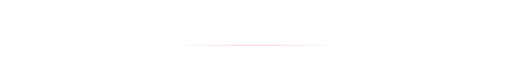
t = 0.00 s
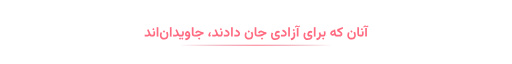
t = 1.50 s
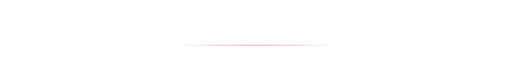
t = 3.00 s
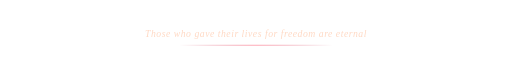
t = 4.50 s
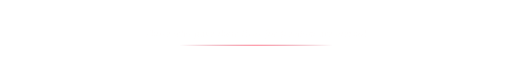
t = 6.00 s
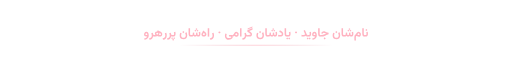
t = 7.50 s

The animated SVG that drew these frames (rendered in a browser with its animation timeline set to each time). Animation: 7 SMIL elements (animate=4,animateTransform=3); one cycle of 9.00 s, repeats indefinitely.

<svg xmlns="http://www.w3.org/2000/svg" viewBox="0 0 1000 70" width="1000" height="70" role="img" aria-label="آنان که برای آزادی جان دادند، جاویدان‌اند">
  <defs>
    <linearGradient id="underline" x1="0" y1="0" x2="1" y2="0">
      <stop offset="0" stop-color="#be1234" stop-opacity="0"/>
      <stop offset="0.5" stop-color="#ff6b81"/>
      <stop offset="1" stop-color="#be1234" stop-opacity="0"/>
    </linearGradient>
  </defs>
  <g opacity="0"><animate attributeName="opacity" dur="9s" repeatCount="indefinite" keyTimes="0;0.000;0.067;0.267;0.333;1" values="0;0;1;1;0;0"/><animateTransform attributeName="transform" type="translate" dur="9s" repeatCount="indefinite" keyTimes="0;0.000;0.067;1" values="0 8;0 8;0 0;0 0"/><path transform="translate(281.57,44.00) scale(0.01318,-0.01318)" d="M657 419Q657 445 645.5 485.5Q634 526 621 554L428 985L650 1092L894 526Q944 411 980.5 340.0Q1017 269 1088 269H1130V0H1088Q974 0 908.0 43.0Q842 86 789 156Q714 80 609.0 40.5Q504 1 352 1Q268 1 207.5 7.0Q147 13 85 28V296Q216 266 337 266Q420 266 493.0 280.5Q566 295 611.5 328.5Q657 362 657 419Z" fill="#ff6b81"/><path transform="translate(296.21,44.00) scale(0.01318,-0.01318)" d="M140 0H-20V269H140Q221 269 250.5 318.0Q280 367 280 443Q280 511 265.0 590.5Q250 670 233 746L478 809Q497 718 508.0 628.5Q519 539 519 458Q519 327 484.0 223.5Q449 120 366.0 60.0Q283 0 140 0ZM258 1280 431 1107 258 934 85 1107Z" fill="#ff6b81"/><path transform="translate(304.17,44.00) scale(0.01318,-0.01318)" d="M390 1397V1H140V1397Z" fill="#ff6b81"/><path transform="translate(311.16,44.00) scale(0.01318,-0.01318)" d="M696 925 869 752 696 579 523 752ZM709 -177Q858 -177 942.5 -129.0Q1027 -81 1062.5 0.0Q1098 81 1098 181Q1098 291 1064.0 406.0Q1030 521 990 619L1238 713Q1293 567 1317.0 441.5Q1341 316 1341 189Q1341 -100 1181.5 -271.0Q1022 -442 709 -442Q493 -442 355.5 -360.5Q218 -279 152.5 -139.0Q87 1 87 175Q87 292 113.0 416.0Q139 540 185 663L412 575Q377 472 353.0 372.0Q329 272 329 184Q329 85 363.5 3.0Q398 -79 481.0 -128.0Q564 -177 709 -177Z" fill="#ff6b81"/><path transform="translate(329.96,44.00) scale(0.01318,-0.01318)" d="M390 1397V1H140V1397Z" fill="#ff6b81"/><path transform="translate(336.95,44.00) scale(0.01318,-0.01318)" d="M657 419Q657 445 645.5 485.5Q634 526 621 554L428 985L650 1092L894 526Q944 411 980.5 340.0Q1017 269 1088 269H1130V0H1088Q974 0 908.0 43.0Q842 86 789 156Q714 80 609.0 40.5Q504 1 352 1Q268 1 207.5 7.0Q147 13 85 28V296Q216 266 337 266Q420 266 493.0 280.5Q566 295 611.5 328.5Q657 362 657 419Z" fill="#ff6b81"/><path transform="translate(351.58,44.00) scale(0.01318,-0.01318)" d="M194 0H-22V269H194Q275 269 304.5 318.0Q334 367 334 443Q334 511 319.0 590.5Q304 670 287 746L532 809Q551 718 562.0 628.5Q573 539 573 458Q573 327 538.0 223.5Q503 120 420.0 60.0Q337 0 194 0ZM341 -134 507 -298 341 -464 177 -298ZM5 -134 171 -298 5 -464 -159 -298Z" fill="#ff6b81"/><path transform="translate(360.25,44.00) scale(0.01318,-0.01318)" d="M866 212Q866 -14 782.5 -167.0Q699 -320 543.5 -411.0Q388 -502 173 -543L82 -297Q291 -256 429.0 -178.5Q567 -101 601 13Q538 -2 485 -2Q298 -2 191.5 80.5Q85 163 85 348Q85 427 109.0 509.0Q133 591 180.0 660.0Q227 729 296.5 771.0Q366 813 457 813Q562 813 639.0 762.0Q716 711 766.5 625.0Q817 539 841.5 432.0Q866 325 866 212ZM483 265Q525 265 562.5 270.5Q600 276 627 283Q621 345 602.0 407.0Q583 469 547.5 510.0Q512 551 455 551Q403 551 374.0 517.0Q345 483 333.5 438.0Q322 393 322 358Q322 300 366.5 282.5Q411 265 483 265Z" fill="#ff6b81"/><path transform="translate(372.79,44.00) scale(0.01318,-0.01318)" d="M139 1397H390V475Q390 362 424.5 315.5Q459 269 558 269H583V0H558Q341 0 240.0 113.5Q139 227 139 456Z" fill="#ff6b81"/><path transform="translate(380.21,44.00) scale(0.01318,-0.01318)" d="M666 -125 839 -298 666 -471 493 -298ZM-20 269H150Q285 269 398.0 295.5Q511 322 631.0 373.5Q751 425 904 499Q753 555 647.5 597.5Q542 640 506 640Q451 640 406.5 606.0Q362 572 332 533L284 473L74 575L113 639Q182 752 279.5 826.5Q377 901 507 901Q561 901 634.5 875.0Q708 849 793.0 810.5Q878 772 968.5 733.5Q1059 695 1148.5 668.5Q1238 642 1319 640V394Q1250 385 1186.5 362.0Q1123 339 1051.0 303.0Q979 267 884 216Q756 148 643.0 99.5Q530 51 411.5 25.5Q293 0 147 0H-20Z" fill="#ff6b81"/><path transform="translate(405.37,44.00) scale(0.01318,-0.01318)" d="M499 576Q438 521 399.0 461.5Q360 402 349 322Q473 303 473 163Q473 87 430.5 43.5Q388 0 309 0Q215 0 169.5 51.5Q124 103 124 193Q124 348 193.0 468.0Q262 588 374 676Z" fill="#ff6b81"/><path transform="translate(413.42,44.00) scale(0.01318,-0.01318)" d="M657 419Q657 445 645.5 485.5Q634 526 621 554L428 985L650 1092L894 526Q944 411 980.5 340.0Q1017 269 1088 269H1130V0H1088Q974 0 908.0 43.0Q842 86 789 156Q714 80 609.0 40.5Q504 1 352 1Q268 1 207.5 7.0Q147 13 85 28V296Q216 266 337 266Q420 266 493.0 280.5Q566 295 611.5 328.5Q657 362 657 419Z" fill="#ff6b81"/><path transform="translate(428.06,44.00) scale(0.01318,-0.01318)" d="M140 0H-20V269H140Q221 269 250.5 318.0Q280 367 280 443Q280 511 265.0 590.5Q250 670 233 746L478 809Q497 718 508.0 628.5Q519 539 519 458Q519 327 484.0 223.5Q449 120 366.0 60.0Q283 0 140 0ZM258 1280 431 1107 258 934 85 1107Z" fill="#ff6b81"/><path transform="translate(436.02,44.00) scale(0.01318,-0.01318)" d="M346 265Q438 265 517.5 279.0Q597 293 646.5 327.5Q696 362 696 424Q696 487 639.0 557.5Q582 628 484.0 698.0Q386 768 263 828L378 1068Q526 995 652.5 902.5Q779 810 857.0 694.0Q935 578 935 433Q935 203 781.0 102.5Q627 2 361 2Q284 2 216.5 8.0Q149 14 85 27V295Q150 282 221.5 273.5Q293 265 346 265Z" fill="#ff6b81"/><path transform="translate(449.48,44.00) scale(0.01318,-0.01318)" d="M390 1397V1H140V1397Z" fill="#ff6b81"/><path transform="translate(456.47,44.00) scale(0.01318,-0.01318)" d="M346 265Q438 265 517.5 279.0Q597 293 646.5 327.5Q696 362 696 424Q696 487 639.0 557.5Q582 628 484.0 698.0Q386 768 263 828L378 1068Q526 995 652.5 902.5Q779 810 857.0 694.0Q935 578 935 433Q935 203 781.0 102.5Q627 2 361 2Q284 2 216.5 8.0Q149 14 85 27V295Q150 282 221.5 273.5Q293 265 346 265Z" fill="#ff6b81"/><path transform="translate(476.73,44.00) scale(0.01318,-0.01318)" d="M696 925 869 752 696 579 523 752ZM709 -177Q858 -177 942.5 -129.0Q1027 -81 1062.5 0.0Q1098 81 1098 181Q1098 291 1064.0 406.0Q1030 521 990 619L1238 713Q1293 567 1317.0 441.5Q1341 316 1341 189Q1341 -100 1181.5 -271.0Q1022 -442 709 -442Q493 -442 355.5 -360.5Q218 -279 152.5 -139.0Q87 1 87 175Q87 292 113.0 416.0Q139 540 185 663L412 575Q377 472 353.0 372.0Q329 272 329 184Q329 85 363.5 3.0Q398 -79 481.0 -128.0Q564 -177 709 -177Z" fill="#ff6b81"/><path transform="translate(495.53,44.00) scale(0.01318,-0.01318)" d="M139 1397H390V475Q390 362 424.5 315.5Q459 269 558 269H583V0H558Q341 0 240.0 113.5Q139 227 139 456Z" fill="#ff6b81"/><path transform="translate(502.95,44.00) scale(0.01318,-0.01318)" d="M666 -125 839 -298 666 -471 493 -298ZM-20 269H150Q285 269 398.0 295.5Q511 322 631.0 373.5Q751 425 904 499Q753 555 647.5 597.5Q542 640 506 640Q451 640 406.5 606.0Q362 572 332 533L284 473L74 575L113 639Q182 752 279.5 826.5Q377 901 507 901Q561 901 634.5 875.0Q708 849 793.0 810.5Q878 772 968.5 733.5Q1059 695 1148.5 668.5Q1238 642 1319 640V394Q1250 385 1186.5 362.0Q1123 339 1051.0 303.0Q979 267 884 216Q756 148 643.0 99.5Q530 51 411.5 25.5Q293 0 147 0H-20Z" fill="#ff6b81"/><path transform="translate(528.11,44.00) scale(0.01318,-0.01318)" d="M709 -504Q493 -504 355.5 -422.5Q218 -341 152.5 -201.0Q87 -61 87 113Q87 229 113.0 353.5Q139 478 185 601L412 513Q377 410 353.0 310.0Q329 210 329 121Q329 23 363.5 -59.0Q398 -141 481.0 -190.0Q564 -239 709 -239Q859 -239 961.5 -204.0Q1064 -169 1117.0 -120.5Q1170 -72 1170 -31Q1170 -13 1160.0 -1.5Q1150 10 1124 10H962Q888 10 817.5 32.5Q747 55 701.0 123.0Q655 191 655 327Q655 465 713.5 585.5Q772 706 879.0 781.0Q986 856 1132 856Q1202 856 1271.5 835.5Q1341 815 1402 772L1317 537Q1266 564 1220.0 575.0Q1174 586 1133 586Q1021 586 958.5 512.0Q896 438 896 328Q896 297 913.5 287.5Q931 278 963 278H1114Q1279 278 1340.5 200.0Q1402 122 1402 1Q1402 -136 1321.5 -251.0Q1241 -366 1086.5 -435.0Q932 -504 709 -504Z" fill="#ff6b81"/><path transform="translate(547.61,44.00) scale(0.01318,-0.01318)" d="M346 265Q438 265 517.5 279.0Q597 293 646.5 327.5Q696 362 696 424Q696 487 639.0 557.5Q582 628 484.0 698.0Q386 768 263 828L378 1068Q526 995 652.5 902.5Q779 810 857.0 694.0Q935 578 935 433Q935 203 781.0 102.5Q627 2 361 2Q284 2 216.5 8.0Q149 14 85 27V295Q150 282 221.5 273.5Q293 265 346 265Z" fill="#ff6b81"/><path transform="translate(561.07,44.00) scale(0.01318,-0.01318)" d="M390 1397V1H140V1397Z" fill="#ff6b81"/><path transform="translate(568.05,44.00) scale(0.01318,-0.01318)" d="M434 1139 607 966 434 793 261 966ZM48 -544 -46 -298Q176 -250 296.5 -147.0Q417 -44 417 155Q417 245 390.5 354.5Q364 464 331 562L580 644Q618 536 638.5 415.5Q659 295 659 182Q659 -120 495.5 -304.0Q332 -488 48 -544Z" fill="#ff6b81"/><path transform="translate(577.84,44.00) scale(0.01318,-0.01318)" d="M362 1545Q375 1540 385 1540Q408 1540 427.0 1554.5Q446 1569 473 1594L531 1647L643 1545L579 1484Q529 1436 488.0 1410.0Q447 1384 401 1384Q360 1384 306 1408L177 1467Q152 1479 131 1479Q105 1479 79.5 1459.5Q54 1440 15 1400L-49 1336L-162 1439L-97 1506Q-34 1571 15.5 1604.0Q65 1637 113 1637Q140 1637 169.0 1628.5Q198 1620 233 1604ZM390 1265V1H140V1265Z" fill="#ff6b81"/><path transform="translate(591.63,44.00) scale(0.01318,-0.01318)" d="M709 -504Q493 -504 355.5 -422.5Q218 -341 152.5 -201.0Q87 -61 87 113Q87 229 113.0 353.5Q139 478 185 601L412 513Q377 410 353.0 310.0Q329 210 329 121Q329 23 363.5 -59.0Q398 -141 481.0 -190.0Q564 -239 709 -239Q859 -239 961.5 -204.0Q1064 -169 1117.0 -120.5Q1170 -72 1170 -31Q1170 -13 1160.0 -1.5Q1150 10 1124 10H962Q888 10 817.5 32.5Q747 55 701.0 123.0Q655 191 655 327Q655 465 713.5 585.5Q772 706 879.0 781.0Q986 856 1132 856Q1202 856 1271.5 835.5Q1341 815 1402 772L1317 537Q1266 564 1220.0 575.0Q1174 586 1133 586Q1021 586 958.5 512.0Q896 438 896 328Q896 297 913.5 287.5Q931 278 963 278H1114Q1279 278 1340.5 200.0Q1402 122 1402 1Q1402 -136 1321.5 -251.0Q1241 -366 1086.5 -435.0Q932 -504 709 -504Z" fill="#ff6b81"/><path transform="translate(611.12,44.00) scale(0.01318,-0.01318)" d="M390 1397V1H140V1397Z" fill="#ff6b81"/><path transform="translate(618.11,44.00) scale(0.01318,-0.01318)" d="M804 0Q755 0 714.5 11.0Q674 22 647 39Q611 -184 461.0 -338.5Q311 -493 46 -544L-46 -298Q176 -250 296.5 -147.0Q417 -44 417 155Q417 245 390.5 354.5Q364 464 331 562L579 644L637 421Q654 353 690.0 311.0Q726 269 793 269H832V0Z" fill="#ff6b81"/><path transform="translate(628.82,44.00) scale(0.01318,-0.01318)" d="M160 0H-21V269H160Q241 269 270.5 318.0Q300 367 300 443Q300 511 285.0 590.5Q270 670 253 746L498 809Q517 718 528.0 628.5Q539 539 539 458Q539 327 504.0 223.5Q469 120 386.0 60.0Q303 0 160 0ZM185 -125 358 -298 185 -471 12 -298Z" fill="#ff6b81"/><path transform="translate(643.85,44.00) scale(0.01318,-0.01318)" d="M1075 0Q933 0 844.5 56.5Q756 113 719 235Q604 139 463 139Q301 139 193.0 227.0Q85 315 85 484Q85 608 156.5 699.0Q228 790 345.5 854.0Q463 918 602 960L595 1008L821 1054L915 417Q925 352 964.5 310.5Q1004 269 1079 269H1109V0ZM668 531Q668 545 665.5 561.5Q663 578 660 597L641 713Q559 685 488.5 651.0Q418 617 374.5 577.5Q331 538 331 493Q331 447 366.5 420.0Q402 393 460 393Q509 393 556.5 408.5Q604 424 636.0 454.5Q668 485 668 531Z" fill="#ff6b81"/><path transform="translate(658.20,44.00) scale(0.01318,-0.01318)" d="M319 933Q449 853 556.5 773.0Q664 693 728.5 600.5Q793 508 793 391Q793 240 724.0 154.5Q655 69 527.5 34.5Q400 0 224 0H-20V269H223Q390 269 470.5 294.0Q551 319 551 395Q551 434 502.5 481.5Q454 529 380.5 579.5Q307 630 229.0 680.0Q151 730 91 774Q51 803 30.5 849.5Q10 896 10 945Q10 998 35.5 1045.0Q61 1092 114 1113L876 1424V1159Z" fill="#ff6b81"/><path transform="translate(677.25,44.00) scale(0.01318,-0.01318)" d="M696 925 869 752 696 579 523 752ZM709 -177Q858 -177 942.5 -129.0Q1027 -81 1062.5 0.0Q1098 81 1098 181Q1098 291 1064.0 406.0Q1030 521 990 619L1238 713Q1293 567 1317.0 441.5Q1341 316 1341 189Q1341 -100 1181.5 -271.0Q1022 -442 709 -442Q493 -442 355.5 -360.5Q218 -279 152.5 -139.0Q87 1 87 175Q87 292 113.0 416.0Q139 540 185 663L412 575Q377 472 353.0 372.0Q329 272 329 184Q329 85 363.5 3.0Q398 -79 481.0 -128.0Q564 -177 709 -177Z" fill="#ff6b81"/><path transform="translate(696.05,44.00) scale(0.01318,-0.01318)" d="M139 1397H390V475Q390 362 424.5 315.5Q459 269 558 269H583V0H558Q341 0 240.0 113.5Q139 227 139 456Z" fill="#ff6b81"/><path transform="translate(703.48,44.00) scale(0.01318,-0.01318)" d="M140 0H-20V269H140Q221 269 250.5 318.0Q280 367 280 443Q280 511 265.0 590.5Q250 670 233 746L478 809Q497 718 508.0 628.5Q519 539 519 458Q519 327 484.0 223.5Q449 120 366.0 60.0Q283 0 140 0ZM258 1280 431 1107 258 934 85 1107Z" fill="#ff6b81"/><path transform="translate(711.44,44.00) scale(0.01318,-0.01318)" d="M362 1545Q375 1540 385 1540Q408 1540 427.0 1554.5Q446 1569 473 1594L531 1647L643 1545L579 1484Q529 1436 488.0 1410.0Q447 1384 401 1384Q360 1384 306 1408L177 1467Q152 1479 131 1479Q105 1479 79.5 1459.5Q54 1440 15 1400L-49 1336L-162 1439L-97 1506Q-34 1571 15.5 1604.0Q65 1637 113 1637Q140 1637 169.0 1628.5Q198 1620 233 1604ZM390 1265V1H140V1265Z" fill="#ff6b81"/></g><g opacity="0"><animate attributeName="opacity" dur="9s" repeatCount="indefinite" keyTimes="0;0.333;0.400;0.600;0.667;1" values="0;0;1;1;0;0"/><animateTransform attributeName="transform" type="translate" dur="9s" repeatCount="indefinite" keyTimes="0;0.333;0.400;1" values="0 8;0 8;0 0;0 0"/><text x="500.0" y="44" text-anchor="middle" font-family="Georgia,serif" font-style="italic" font-size="19" fill="#ffd9c4" letter-spacing="1">Those who gave their lives for freedom are eternal</text></g><g opacity="0"><animate attributeName="opacity" dur="9s" repeatCount="indefinite" keyTimes="0;0.667;0.733;0.933;1.000;1" values="0;0;1;1;0;0"/><animateTransform attributeName="transform" type="translate" dur="9s" repeatCount="indefinite" keyTimes="0;0.667;0.733;1" values="0 8;0 8;0 0;0 0"/><path transform="translate(280.39,44.00) scale(0.01172,-0.01172)" d="M866 212Q866 -14 782.5 -167.0Q699 -320 543.5 -411.0Q388 -502 173 -543L82 -297Q291 -256 429.0 -178.5Q567 -101 601 13Q538 -2 485 -2Q298 -2 191.5 80.5Q85 163 85 348Q85 427 109.0 509.0Q133 591 180.0 660.0Q227 729 296.5 771.0Q366 813 457 813Q562 813 639.0 762.0Q716 711 766.5 625.0Q817 539 841.5 432.0Q866 325 866 212ZM483 265Q525 265 562.5 270.5Q600 276 627 283Q621 345 602.0 407.0Q583 469 547.5 510.0Q512 551 455 551Q403 551 374.0 517.0Q345 483 333.5 438.0Q322 393 322 358Q322 300 366.5 282.5Q411 265 483 265Z" fill="#ffb3c1"/><path transform="translate(291.54,44.00) scale(0.01172,-0.01172)" d="M804 0Q755 0 714.5 11.0Q674 22 647 39Q611 -184 461.0 -338.5Q311 -493 46 -544L-46 -298Q176 -250 296.5 -147.0Q417 -44 417 155Q417 245 390.5 354.5Q364 464 331 562L579 644L637 421Q654 353 690.0 311.0Q726 269 793 269H832V0Z" fill="#ffb3c1"/><path transform="translate(301.05,44.00) scale(0.01172,-0.01172)" d="M510 86Q420 54 304.5 27.0Q189 0 79 0H-20V269H66Q105 269 138.5 270.0Q172 271 209 274Q171 317 149.5 383.5Q128 450 128 510Q128 599 171.5 679.5Q215 760 298.5 812.0Q382 864 502 867L597 1054Q844 937 1014.0 843.0Q1184 749 1271.5 649.5Q1359 550 1359 415Q1359 217 1239.5 113.5Q1120 10 922 10Q852 10 776.0 22.0Q700 34 630.5 52.0Q561 70 510 86ZM363 512Q363 456 413.0 406.5Q463 357 527 335Q561 345 597.0 368.0Q633 391 658.0 424.5Q683 458 683 496Q683 561 638.5 608.0Q594 655 529 655Q461 655 412.0 613.5Q363 572 363 512ZM790 270Q836 263 881.5 259.0Q927 255 950 255Q1021 255 1073.0 288.5Q1125 322 1125 408Q1125 446 1073.5 500.0Q1022 554 868 641Q890 588 890 531Q890 450 863.0 385.5Q836 321 790 270Z" fill="#ffb3c1"/><path transform="translate(317.97,44.00) scale(0.01172,-0.01172)" d="M48 -544 -46 -298Q176 -250 296.5 -147.0Q417 -44 417 155Q417 245 390.5 354.5Q364 464 331 562L580 644Q618 536 638.5 415.5Q659 295 659 182Q659 -120 495.5 -304.0Q332 -488 48 -544Z" fill="#ffb3c1"/><path transform="translate(326.67,44.00) scale(0.01172,-0.01172)" d="M804 0Q755 0 714.5 11.0Q674 22 647 39Q611 -184 461.0 -338.5Q311 -493 46 -544L-46 -298Q176 -250 296.5 -147.0Q417 -44 417 155Q417 245 390.5 354.5Q364 464 331 562L579 644L637 421Q654 353 690.0 311.0Q726 269 793 269H832V0Z" fill="#ffb3c1"/><path transform="translate(336.18,44.00) scale(0.01172,-0.01172)" d="M194 0H-22V269H194Q275 269 304.5 318.0Q334 367 334 443Q334 511 319.0 590.5Q304 670 287 746L532 809Q551 718 562.0 628.5Q573 539 573 458Q573 327 538.0 223.5Q503 120 420.0 60.0Q337 0 194 0ZM343 -104 499 -260 343 -416 188 -260ZM-5 -104 151 -260 -5 -416 -161 -260ZM169 -360 325 -515 169 -671 13 -515Z" fill="#ffb3c1"/><path transform="translate(349.94,44.00) scale(0.01172,-0.01172)" d="M696 925 869 752 696 579 523 752ZM709 -177Q858 -177 942.5 -129.0Q1027 -81 1062.5 0.0Q1098 81 1098 181Q1098 291 1064.0 406.0Q1030 521 990 619L1238 713Q1293 567 1317.0 441.5Q1341 316 1341 189Q1341 -100 1181.5 -271.0Q1022 -442 709 -442Q493 -442 355.5 -360.5Q218 -279 152.5 -139.0Q87 1 87 175Q87 292 113.0 416.0Q139 540 185 663L412 575Q377 472 353.0 372.0Q329 272 329 184Q329 85 363.5 3.0Q398 -79 481.0 -128.0Q564 -177 709 -177Z" fill="#ffb3c1"/><path transform="translate(366.65,44.00) scale(0.01172,-0.01172)" d="M139 1397H390V475Q390 362 424.5 315.5Q459 269 558 269H583V0H558Q341 0 240.0 113.5Q139 227 139 456Z" fill="#ffb3c1"/><path transform="translate(373.25,44.00) scale(0.01172,-0.01172)" d="M891 1406 1047 1250 891 1094 735 1250ZM1065 1151 1221 995 1065 839 910 995ZM717 1151 873 995 717 839 561 995ZM677 0Q573 0 505.5 35.5Q438 71 396 131Q342 70 267.0 35.0Q192 0 72 0H-20V269H74Q187 269 236.0 299.5Q285 330 285 438Q285 461 281.5 523.5Q278 586 273 643L507 672L528 413Q537 269 679 269Q767 269 796.5 308.0Q826 347 826 438Q826 460 822.5 523.0Q819 586 814 643L1048 672L1069 413Q1073 348 1102.0 308.5Q1131 269 1199 269Q1263 269 1287.0 319.0Q1311 369 1311 438Q1311 494 1301.5 552.5Q1292 611 1280.0 660.0Q1268 709 1262 733L1503 799Q1523 722 1536.0 635.5Q1549 549 1549 463Q1549 342 1517.0 236.5Q1485 131 1408.5 65.5Q1332 0 1200 0Q1109 0 1048.0 37.5Q987 75 946 133Q894 74 828.5 37.0Q763 0 677 0Z" fill="#ffb3c1"/><path transform="translate(392.41,44.00) scale(0.01172,-0.01172)" d="M302 773 263 808 419 1008Q510 935 597.5 863.0Q685 791 756.0 715.5Q827 640 869.0 558.0Q911 476 911 384Q911 266 858.0 181.0Q805 96 712.0 50.0Q619 4 498 4Q298 4 191.5 102.5Q85 201 85 350Q85 474 146.5 571.5Q208 669 302 773ZM672 385Q672 420 642.5 461.0Q613 502 570.0 542.0Q527 582 486 613Q426 558 375.0 493.5Q324 429 324 375Q324 326 369.5 297.5Q415 269 497 269Q672 269 672 385Z" fill="#ffb3c1"/><path transform="translate(404.07,44.00) scale(0.01172,-0.01172)" d="M390 1397V1H140V1397Z" fill="#ffb3c1"/><path transform="translate(410.28,44.00) scale(0.01172,-0.01172)" d="M48 -544 -46 -298Q176 -250 296.5 -147.0Q417 -44 417 155Q417 245 390.5 354.5Q364 464 331 562L580 644Q618 536 638.5 415.5Q659 295 659 182Q659 -120 495.5 -304.0Q332 -488 48 -544Z" fill="#ffb3c1"/><path transform="translate(425.02,44.00) scale(0.01172,-0.01172)" d="M141 699Q141 764 185.5 807.0Q230 850 305 850Q379 850 423.5 807.0Q468 764 468 699Q468 635 423.5 592.5Q379 550 305 550Q230 550 185.5 592.5Q141 635 141 699Z" fill="#ffb3c1"/><path transform="translate(438.31,44.00) scale(0.01172,-0.01172)" d="M709 -514Q489 -514 352.0 -430.5Q215 -347 151.0 -206.5Q87 -66 87 105Q87 198 105.5 302.5Q124 407 165 519L392 436Q329 253 329 107Q329 8 364.0 -72.5Q399 -153 482.5 -201.0Q566 -249 709 -249Q866 -249 964.5 -215.0Q1063 -181 1109.0 -138.0Q1155 -95 1155 -68Q1155 -30 1119.5 -15.0Q1084 0 1007 0H852Q815 0 804.0 20.0Q793 40 783 74L744 218Q738 240 741.0 254.0Q744 268 776 268H1370V0H1368Q1376 -22 1378.0 -36.0Q1380 -50 1380 -67Q1380 -183 1302.0 -285.0Q1224 -387 1074.5 -450.5Q925 -514 709 -514Z" fill="#ffb3c1"/><path transform="translate(454.12,44.00) scale(0.01172,-0.01172)" d="M682 -23Q579 -23 490.0 21.5Q401 66 313 136Q256 78 196.5 39.0Q137 0 24 0H-20V269H19Q72 269 112.5 307.5Q153 346 189.5 406.0Q226 466 265.0 534.0Q304 602 353.5 662.0Q403 722 469.0 760.5Q535 799 626 799Q749 799 839.5 740.5Q930 682 979.0 586.0Q1028 490 1028 376Q1028 201 941.0 89.0Q854 -23 682 -23ZM634 543Q591 543 556.5 514.5Q522 486 496.0 444.0Q470 402 451 363Q507 310 559 280Q597 258 628.0 249.5Q659 241 683 241Q740 241 765.5 279.0Q791 317 791 371Q791 442 749.5 492.5Q708 543 634 543Z" fill="#ffb3c1"/><path transform="translate(467.15,44.00) scale(0.01172,-0.01172)" d="M390 1397V1H140V1397Z" fill="#ffb3c1"/><path transform="translate(473.36,44.00) scale(0.01172,-0.01172)" d="M804 0Q755 0 714.5 11.0Q674 22 647 39Q611 -184 461.0 -338.5Q311 -493 46 -544L-46 -298Q176 -250 296.5 -147.0Q417 -44 417 155Q417 245 390.5 354.5Q364 464 331 562L579 644L637 421Q654 353 690.0 311.0Q726 269 793 269H832V0Z" fill="#ffb3c1"/><path transform="translate(482.88,44.00) scale(0.01172,-0.01172)" d="M62 1201V1344L865 1671V1527ZM319 933Q449 853 556.5 773.0Q664 693 728.5 600.5Q793 508 793 391Q793 240 724.0 154.5Q655 69 527.5 34.5Q400 0 224 0H-20V269H223Q390 269 470.5 294.0Q551 319 551 395Q551 434 502.5 481.5Q454 529 380.5 579.5Q307 630 229.0 680.0Q151 730 91 774Q51 803 30.5 849.5Q10 896 10 945Q10 998 35.5 1045.0Q61 1092 114 1113L876 1424V1159Z" fill="#ffb3c1"/><path transform="translate(499.81,44.00) scale(0.01172,-0.01172)" d="M696 925 869 752 696 579 523 752ZM709 -177Q858 -177 942.5 -129.0Q1027 -81 1062.5 0.0Q1098 81 1098 181Q1098 291 1064.0 406.0Q1030 521 990 619L1238 713Q1293 567 1317.0 441.5Q1341 316 1341 189Q1341 -100 1181.5 -271.0Q1022 -442 709 -442Q493 -442 355.5 -360.5Q218 -279 152.5 -139.0Q87 1 87 175Q87 292 113.0 416.0Q139 540 185 663L412 575Q377 472 353.0 372.0Q329 272 329 184Q329 85 363.5 3.0Q398 -79 481.0 -128.0Q564 -177 709 -177Z" fill="#ffb3c1"/><path transform="translate(516.52,44.00) scale(0.01172,-0.01172)" d="M139 1397H390V475Q390 362 424.5 315.5Q459 269 558 269H583V0H558Q341 0 240.0 113.5Q139 227 139 456Z" fill="#ffb3c1"/><path transform="translate(523.12,44.00) scale(0.01172,-0.01172)" d="M891 1406 1047 1250 891 1094 735 1250ZM1065 1151 1221 995 1065 839 910 995ZM717 1151 873 995 717 839 561 995ZM677 0Q573 0 505.5 35.5Q438 71 396 131Q342 70 267.0 35.0Q192 0 72 0H-20V269H74Q187 269 236.0 299.5Q285 330 285 438Q285 461 281.5 523.5Q278 586 273 643L507 672L528 413Q537 269 679 269Q767 269 796.5 308.0Q826 347 826 438Q826 460 822.5 523.0Q819 586 814 643L1048 672L1069 413Q1073 348 1102.0 308.5Q1131 269 1199 269Q1263 269 1287.0 319.0Q1311 369 1311 438Q1311 494 1301.5 552.5Q1292 611 1280.0 660.0Q1268 709 1262 733L1503 799Q1523 722 1536.0 635.5Q1549 549 1549 463Q1549 342 1517.0 236.5Q1485 131 1408.5 65.5Q1332 0 1200 0Q1109 0 1048.0 37.5Q987 75 946 133Q894 74 828.5 37.0Q763 0 677 0Z" fill="#ffb3c1"/><path transform="translate(542.28,44.00) scale(0.01172,-0.01172)" d="M346 265Q438 265 517.5 279.0Q597 293 646.5 327.5Q696 362 696 424Q696 487 639.0 557.5Q582 628 484.0 698.0Q386 768 263 828L378 1068Q526 995 652.5 902.5Q779 810 857.0 694.0Q935 578 935 433Q935 203 781.0 102.5Q627 2 361 2Q284 2 216.5 8.0Q149 14 85 27V295Q150 282 221.5 273.5Q293 265 346 265Z" fill="#ffb3c1"/><path transform="translate(554.25,44.00) scale(0.01172,-0.01172)" d="M139 1397H390V475Q390 362 424.5 315.5Q459 269 558 269H583V0H558Q341 0 240.0 113.5Q139 227 139 456Z" fill="#ffb3c1"/><path transform="translate(560.84,44.00) scale(0.01172,-0.01172)" d="M194 0H-22V269H194Q275 269 304.5 318.0Q334 367 334 443Q334 511 319.0 590.5Q304 670 287 746L532 809Q551 718 562.0 628.5Q573 539 573 458Q573 327 538.0 223.5Q503 120 420.0 60.0Q337 0 194 0ZM341 -134 507 -298 341 -464 177 -298ZM5 -134 171 -298 5 -464 -159 -298Z" fill="#ffb3c1"/><path transform="translate(574.60,44.00) scale(0.01172,-0.01172)" d="M141 699Q141 764 185.5 807.0Q230 850 305 850Q379 850 423.5 807.0Q468 764 468 699Q468 635 423.5 592.5Q379 550 305 550Q230 550 185.5 592.5Q141 635 141 699Z" fill="#ffb3c1"/><path transform="translate(587.89,44.00) scale(0.01172,-0.01172)" d="M657 419Q657 445 645.5 485.5Q634 526 621 554L428 985L650 1092L894 526Q944 411 980.5 340.0Q1017 269 1088 269H1130V0H1088Q974 0 908.0 43.0Q842 86 789 156Q714 80 609.0 40.5Q504 1 352 1Q268 1 207.5 7.0Q147 13 85 28V296Q216 266 337 266Q420 266 493.0 280.5Q566 295 611.5 328.5Q657 362 657 419Z" fill="#ffb3c1"/><path transform="translate(600.90,44.00) scale(0.01172,-0.01172)" d="M194 0H-22V269H194Q275 269 304.5 318.0Q334 367 334 443Q334 511 319.0 590.5Q304 670 287 746L532 809Q551 718 562.0 628.5Q573 539 573 458Q573 327 538.0 223.5Q503 120 420.0 60.0Q337 0 194 0ZM341 -134 507 -298 341 -464 177 -298ZM5 -134 171 -298 5 -464 -159 -298Z" fill="#ffb3c1"/><path transform="translate(608.61,44.00) scale(0.01172,-0.01172)" d="M866 212Q866 -14 782.5 -167.0Q699 -320 543.5 -411.0Q388 -502 173 -543L82 -297Q291 -256 429.0 -178.5Q567 -101 601 13Q538 -2 485 -2Q298 -2 191.5 80.5Q85 163 85 348Q85 427 109.0 509.0Q133 591 180.0 660.0Q227 729 296.5 771.0Q366 813 457 813Q562 813 639.0 762.0Q716 711 766.5 625.0Q817 539 841.5 432.0Q866 325 866 212ZM483 265Q525 265 562.5 270.5Q600 276 627 283Q621 345 602.0 407.0Q583 469 547.5 510.0Q512 551 455 551Q403 551 374.0 517.0Q345 483 333.5 438.0Q322 393 322 358Q322 300 366.5 282.5Q411 265 483 265Z" fill="#ffb3c1"/><path transform="translate(619.75,44.00) scale(0.01172,-0.01172)" d="M139 1397H390V475Q390 362 424.5 315.5Q459 269 558 269H583V0H558Q341 0 240.0 113.5Q139 227 139 456Z" fill="#ffb3c1"/><path transform="translate(626.35,44.00) scale(0.01172,-0.01172)" d="M666 -125 839 -298 666 -471 493 -298ZM-20 269H150Q285 269 398.0 295.5Q511 322 631.0 373.5Q751 425 904 499Q753 555 647.5 597.5Q542 640 506 640Q451 640 406.5 606.0Q362 572 332 533L284 473L74 575L113 639Q182 752 279.5 826.5Q377 901 507 901Q561 901 634.5 875.0Q708 849 793.0 810.5Q878 772 968.5 733.5Q1059 695 1148.5 668.5Q1238 642 1319 640V394Q1250 385 1186.5 362.0Q1123 339 1051.0 303.0Q979 267 884 216Q756 148 643.0 99.5Q530 51 411.5 25.5Q293 0 147 0H-20Z" fill="#ffb3c1"/><path transform="translate(648.71,44.00) scale(0.01172,-0.01172)" d="M696 925 869 752 696 579 523 752ZM709 -177Q858 -177 942.5 -129.0Q1027 -81 1062.5 0.0Q1098 81 1098 181Q1098 291 1064.0 406.0Q1030 521 990 619L1238 713Q1293 567 1317.0 441.5Q1341 316 1341 189Q1341 -100 1181.5 -271.0Q1022 -442 709 -442Q493 -442 355.5 -360.5Q218 -279 152.5 -139.0Q87 1 87 175Q87 292 113.0 416.0Q139 540 185 663L412 575Q377 472 353.0 372.0Q329 272 329 184Q329 85 363.5 3.0Q398 -79 481.0 -128.0Q564 -177 709 -177Z" fill="#ffb3c1"/><path transform="translate(665.42,44.00) scale(0.01172,-0.01172)" d="M139 1397H390V475Q390 362 424.5 315.5Q459 269 558 269H583V0H558Q341 0 240.0 113.5Q139 227 139 456Z" fill="#ffb3c1"/><path transform="translate(672.02,44.00) scale(0.01172,-0.01172)" d="M891 1406 1047 1250 891 1094 735 1250ZM1065 1151 1221 995 1065 839 910 995ZM717 1151 873 995 717 839 561 995ZM677 0Q573 0 505.5 35.5Q438 71 396 131Q342 70 267.0 35.0Q192 0 72 0H-20V269H74Q187 269 236.0 299.5Q285 330 285 438Q285 461 281.5 523.5Q278 586 273 643L507 672L528 413Q537 269 679 269Q767 269 796.5 308.0Q826 347 826 438Q826 460 822.5 523.0Q819 586 814 643L1048 672L1069 413Q1073 348 1102.0 308.5Q1131 269 1199 269Q1263 269 1287.0 319.0Q1311 369 1311 438Q1311 494 1301.5 552.5Q1292 611 1280.0 660.0Q1268 709 1262 733L1503 799Q1523 722 1536.0 635.5Q1549 549 1549 463Q1549 342 1517.0 236.5Q1485 131 1408.5 65.5Q1332 0 1200 0Q1109 0 1048.0 37.5Q987 75 946 133Q894 74 828.5 37.0Q763 0 677 0Z" fill="#ffb3c1"/><path transform="translate(691.18,44.00) scale(0.01172,-0.01172)" d="M354 374Q389 489 446.0 585.5Q503 682 584.0 740.0Q665 798 770 798Q890 798 981.0 744.0Q1072 690 1122.5 592.5Q1173 495 1173 365Q1173 261 1135.0 174.0Q1097 87 1022.0 35.5Q947 -16 834 -16Q779 -16 718.0 3.0Q657 22 598.5 46.5Q540 71 491.5 90.0Q443 109 414 109Q362 109 345.5 13.5Q329 -82 329 -243Q329 -367 335.5 -474.5Q342 -582 346 -637H92Q86 -532 82.0 -434.5Q78 -337 78 -245Q78 -74 95.5 57.0Q113 188 172.0 270.0Q231 352 354 374ZM936 366Q936 435 891.5 487.5Q847 540 774 540Q727 540 691.0 508.5Q655 477 630.5 429.0Q606 381 590 333Q665 299 731.0 273.5Q797 248 838 248Q891 248 913.5 283.5Q936 319 936 366Z" fill="#ffb3c1"/><path transform="translate(705.93,44.00) scale(0.01172,-0.01172)" d="M139 1397H390V475Q390 362 424.5 315.5Q459 269 558 269H583V0H558Q341 0 240.0 113.5Q139 227 139 456Z" fill="#ffb3c1"/><path transform="translate(712.53,44.00) scale(0.01172,-0.01172)" d="M140 0H-20V269H140Q221 269 250.5 318.0Q280 367 280 443Q280 511 265.0 590.5Q250 670 233 746L478 809Q497 718 508.0 628.5Q519 539 519 458Q519 327 484.0 223.5Q449 120 366.0 60.0Q283 0 140 0ZM258 1280 431 1107 258 934 85 1107Z" fill="#ffb3c1"/></g>
  <rect x="350.0" y="60" width="300" height="2" fill="url(#underline)" rx="1">
    <animate attributeName="opacity" dur="2.5s" values="0.3;1;0.3" repeatCount="indefinite"/>
  </rect>
</svg>
